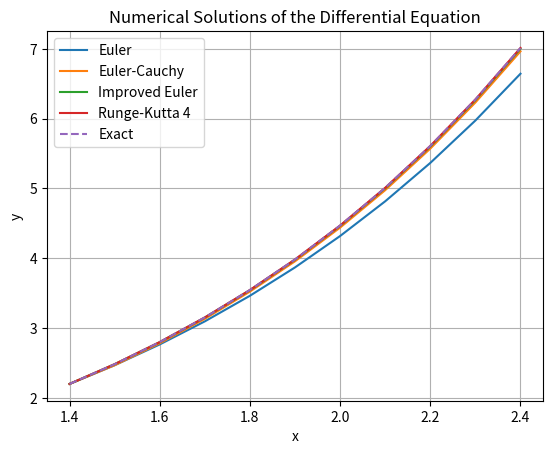

The matplotlib source for this figure:
import numpy as np
import matplotlib.pyplot as plt

def euler_method(x0, xn, y0, h):
    n = int((xn - x0) / h)
    x_values = np.array([1.4, 1.5, 1.6, 1.7, 1.8, 1.9, 2.0, 2.1, 2.2, 2.3, 2.4])
    y_values = np.zeros(n+1)
    y_values[0] = y0

    for i in range(1, n+1):
        y_values[i] = y_values[i-1] + h * f(x_values[i-1], y_values[i-1])

    return x_values, y_values

def euler_cauchy_method(x0, xn, y0, h):
    n = int((xn - x0) / h)
    x_values = np.array([1.4, 1.5, 1.6, 1.7, 1.8, 1.9, 2.0, 2.1, 2.2, 2.3, 2.4])
    y_values = np.zeros(n+1)
    y_values[0] = y0

    y_values[1] = y_values[0] + h * f(x_values[0], y_values[0])

    for i in range(2, n+1):
        spec_y = y_values[i-1] + h * f(x_values[i-1], y_values[i-1])
        y_values[i] = y_values[i-1] + 0.5 * h * ( f(x_values[i-1], y_values[i-1]) + f(x_values[i], spec_y))

    return x_values, y_values

def improved_euler_method(x0, xn, y0, h):
    n = int((xn - x0) / h)
    x_values = np.array([1.4, 1.5, 1.6, 1.7, 1.8, 1.9, 2.0, 2.1, 2.2, 2.3, 2.4])
    y_values = np.zeros(n+1)
    y_values[0] = y0

    for i in range(1, n+1):
        spec_y = y_values[i-1] + 0.5 * h * f(x_values[i-1], y_values[i-1])
        y_values[i] = y_values[i-1] + h * f(x_values[i-1] + h * 0.5, spec_y)

    return x_values, y_values

def runge_kutta_4(x0, xn, y0, h):
    n = int((xn - x0) / h)
    x_values = np.array([1.4, 1.5, 1.6, 1.7, 1.8, 1.9, 2.0, 2.1, 2.2, 2.3, 2.4])
    y_values = np.zeros(n+1)
    y_values[0] = y0

    for i in range(1, n+1):
        k0 = f(x_values[i-1], y_values[i-1])
        k1 = f(x_values[i-1] + 0.5 * h, y_values[i-1] + 0.5 * h * k0)
        k2 = f(x_values[i-1] + 0.5 * h, y_values[i-1] + 0.5 * h * k1)
        k3 = f(x_values[i-1] + h, y_values[i-1] + h * k2)
        y_values[i] = y_values[i-1] + (k0 + 2*k1 + 2*k2 + k3) * h / 6

    return x_values, y_values

def f(x, y):
    return y + np.sin(x/2.8)

# Задані параметри
x0, xn = 1.4, 2.4
y0 = 2.2
h = 0.1

# Виклик методів
x_euler, y_euler = euler_method(x0, xn, y0, h)
x_euler_cauchy, y_euler_cauchy = euler_cauchy_method(x0, xn, y0, h)
x_improved_euler, y_improved_euler = improved_euler_method(x0, xn, y0, h)
x_rk4, y_rk4 = runge_kutta_4(x0, xn, y0, h)

# Точний розв'язок для порівняння
x_exact = np.array([1.4, 1.5, 1.6, 1.7, 1.8, 1.9, 2.0, 2.1, 2.2, 2.3, 2.4])
y_exact = np.array([2.2, 2.482407, 2.799851, 3.152735, 3.545817, 3.983248, 4.469607, 5.009956, 5.609882, 6.275559, 7.013805])
# print(x_exact, '\n', y_exact, '\n\n')


if len(y_exact) == len(y_euler):
    print(" x_exact  \t  y_exact  \t  y_euler  \t  Diff Eul \t  y_eul_cau  \t  Diff Eu Cau  \t  y_impr_eul  \t  Diff Imp Eul \ty_rk4 \t Diff RK4")
    for i in range(11):
        absolute_difference_euler = abs(y_exact[i] - y_euler[i])
        absolute_difference_euler_cauchy = abs(y_exact[i] - y_euler_cauchy[i])
        absolute_difference_improved_euler = abs(y_exact[i] - y_improved_euler[i])
        absolute_difference_rk4 = abs(y_exact[i] - y_rk4[i])
        print(f"{x_exact[i]:^10.3f} \t {y_exact[i]:^10.3f} \t {y_euler[i]:^10.3f} \t {absolute_difference_euler:^10.3f} \t {y_euler_cauchy[i]:^10.3f} \t {absolute_difference_euler_cauchy:^10.3f} \t {y_improved_euler[i]:^10.3f} \t {absolute_difference_improved_euler:^10.3f} \t {y_rk4[i]:^10.3f} \t {absolute_difference_rk4:^10.3f}")
else:
    print('Розмірності не співпадають. Неможливо порівняти.')

# Графіки
plt.plot(x_euler, y_euler, label='Euler')
plt.plot(x_euler_cauchy, y_euler_cauchy, label='Euler-Cauchy')
plt.plot(x_improved_euler, y_improved_euler, label='Improved Euler')
plt.plot(x_rk4, y_rk4, label='Runge-Kutta 4')
plt.plot(x_exact, y_exact, label='Exact', linestyle='--')
plt.xlabel('x')
plt.ylabel('y')
plt.title('Numerical Solutions of the Differential Equation')
plt.legend()
plt.grid(True)
# plt.show()
